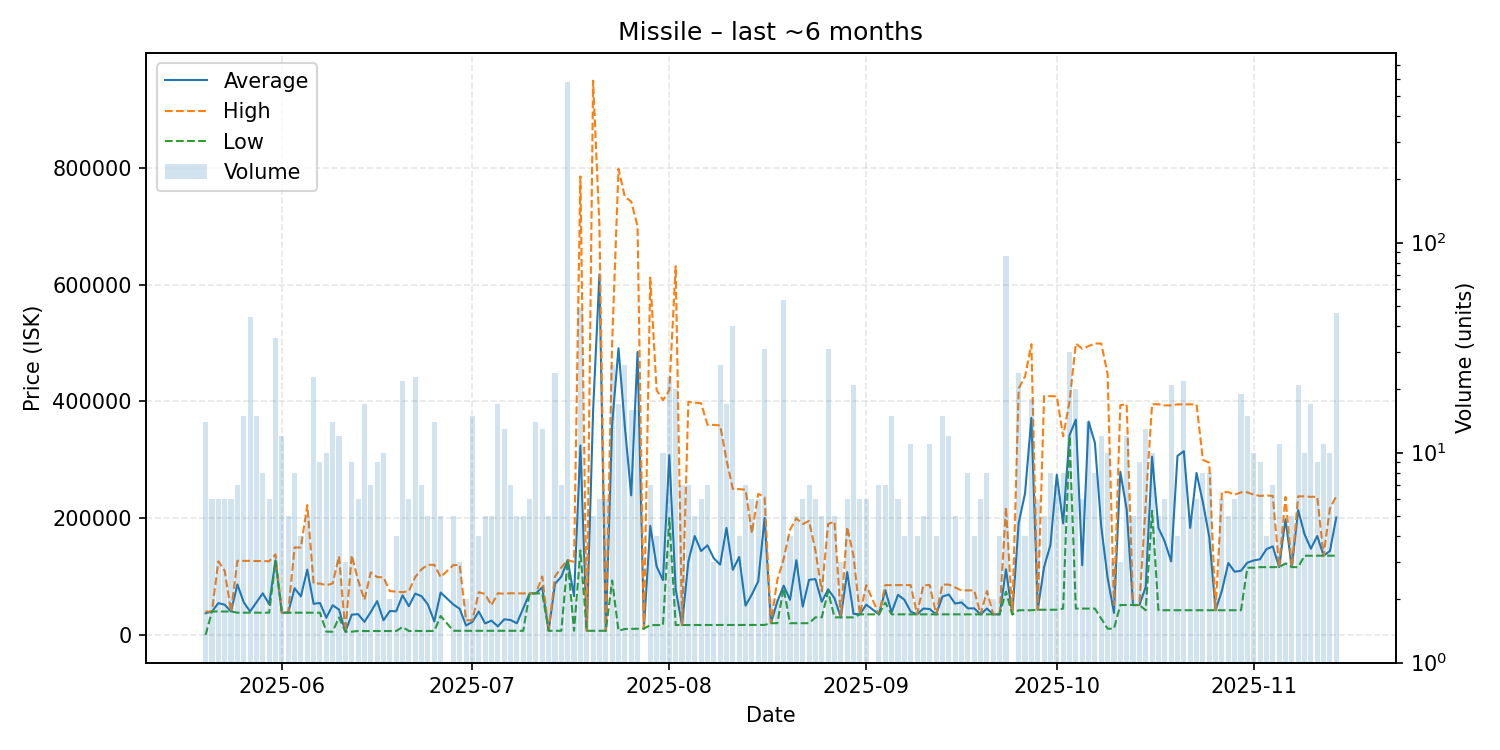

The table this chart was drawn from, first rows:
date, average, highest, lowest, order_count, volume
2025-05-20, 37153, 40010, 0.02, 11, 14
2025-05-21, 40010, 40010, 40010, 4, 6
2025-05-22, 54342, 126000, 40010, 6, 6
2025-05-23, 51658, 109900, 40010, 6, 6
2025-05-24, 40000, 40000, 40000, 5, 6
2025-05-25, 86394, 126850, 38020, 7, 7
2025-05-26, 55763, 126700, 38020, 9, 15
2025-05-27, 40033, 126800, 38020, 6, 44
2025-05-28, 55593, 126400, 38000, 10, 15
2025-05-29, 71188, 126500, 38000, 7, 8
2025-05-30, 52650, 125900, 38000, 6, 6
2025-05-31, 127566, 137950, 126600, 28, 35
2025-06-01, 38000, 38000, 38000, 9, 12
2025-06-02, 38000, 38000, 38000, 4, 5
2025-06-03, 79875, 149700, 38000, 7, 8
2025-06-04, 65925, 149700, 38000, 4, 4
2025-06-05, 111720, 222300, 38000, 5, 5
2025-06-06, 53217, 88000, 38000, 9, 23
2025-06-07, 54628, 87900, 38000, 8, 9
2025-06-08, 29346, 84980, 5503, 10, 10
2025-06-09, 50662, 87990, 5504, 14, 14
2025-06-10, 43334, 134500, 30000, 8, 12
2025-06-11, 5504, 5504, 5504, 2, 3
2025-06-12, 34548, 136200, 5504, 8, 9
2025-06-13, 35553, 93450, 6605, 6, 6
2025-06-14, 22309, 60000, 6605, 8, 17
2025-06-15, 39147, 107000, 6605, 7, 7
2025-06-16, 57825, 99000, 6606, 7, 9
2025-06-17, 24985, 98500, 6606, 8, 10
2025-06-18, 40804, 75000, 6607, 2, 2
2025-06-19, 40324, 74040, 6607, 4, 4
2025-06-20, 67664, 73080, 13500, 5, 22
2025-06-21, 49121, 74950, 6607, 6, 6
2025-06-22, 70692, 99000, 6900, 13, 23
2025-06-23, 66103, 112500, 6608, 7, 7
2025-06-24, 51925, 119900, 6608, 5, 5
2025-06-25, 22912, 120000, 6731, 11, 14
2025-06-26, 72512, 99000, 32286, 5, 5
2025-06-28, 52000, 119500, 7000, 5, 5
2025-06-29, 44634, 119900, 7000, 3, 3
2025-06-30, 16000, 25000, 7000, 2, 2
2025-07-01, 22334, 25000, 7001, 7, 15
2025-07-02, 40051, 73100, 7002, 4, 4
2025-07-03, 19602, 70000, 7002, 5, 5
2025-07-04, 24442, 50600, 7003, 4, 5
2025-07-05, 14574, 71245, 7005, 6, 17
2025-07-06, 26627, 70500, 7100, 5, 13
2025-07-07, 25427, 71245, 7100, 7, 7
2025-07-08, 19861, 71000, 7100, 5, 5
2025-07-09, 45402, 71000, 7004, 5, 5
2025-07-10, 71042, 71250, 71000, 6, 6
2025-07-11, 71125, 71250, 71000, 8, 14
2025-07-12, 81539, 100000, 71000, 9, 13
2025-07-13, 7004, 7004, 7004, 5, 5
2025-07-14, 87372, 100000, 7004, 12, 24
2025-07-15, 99743, 115550, 7004, 6, 7
2025-07-16, 128000, 128000, 128000, 11, 581
2025-07-17, 66002, 125000, 7004, 2, 2
2025-07-18, 324402, 785000, 144500, 25, 49
2025-07-19, 7004, 7004, 7004, 2, 2
... 117 more rows
